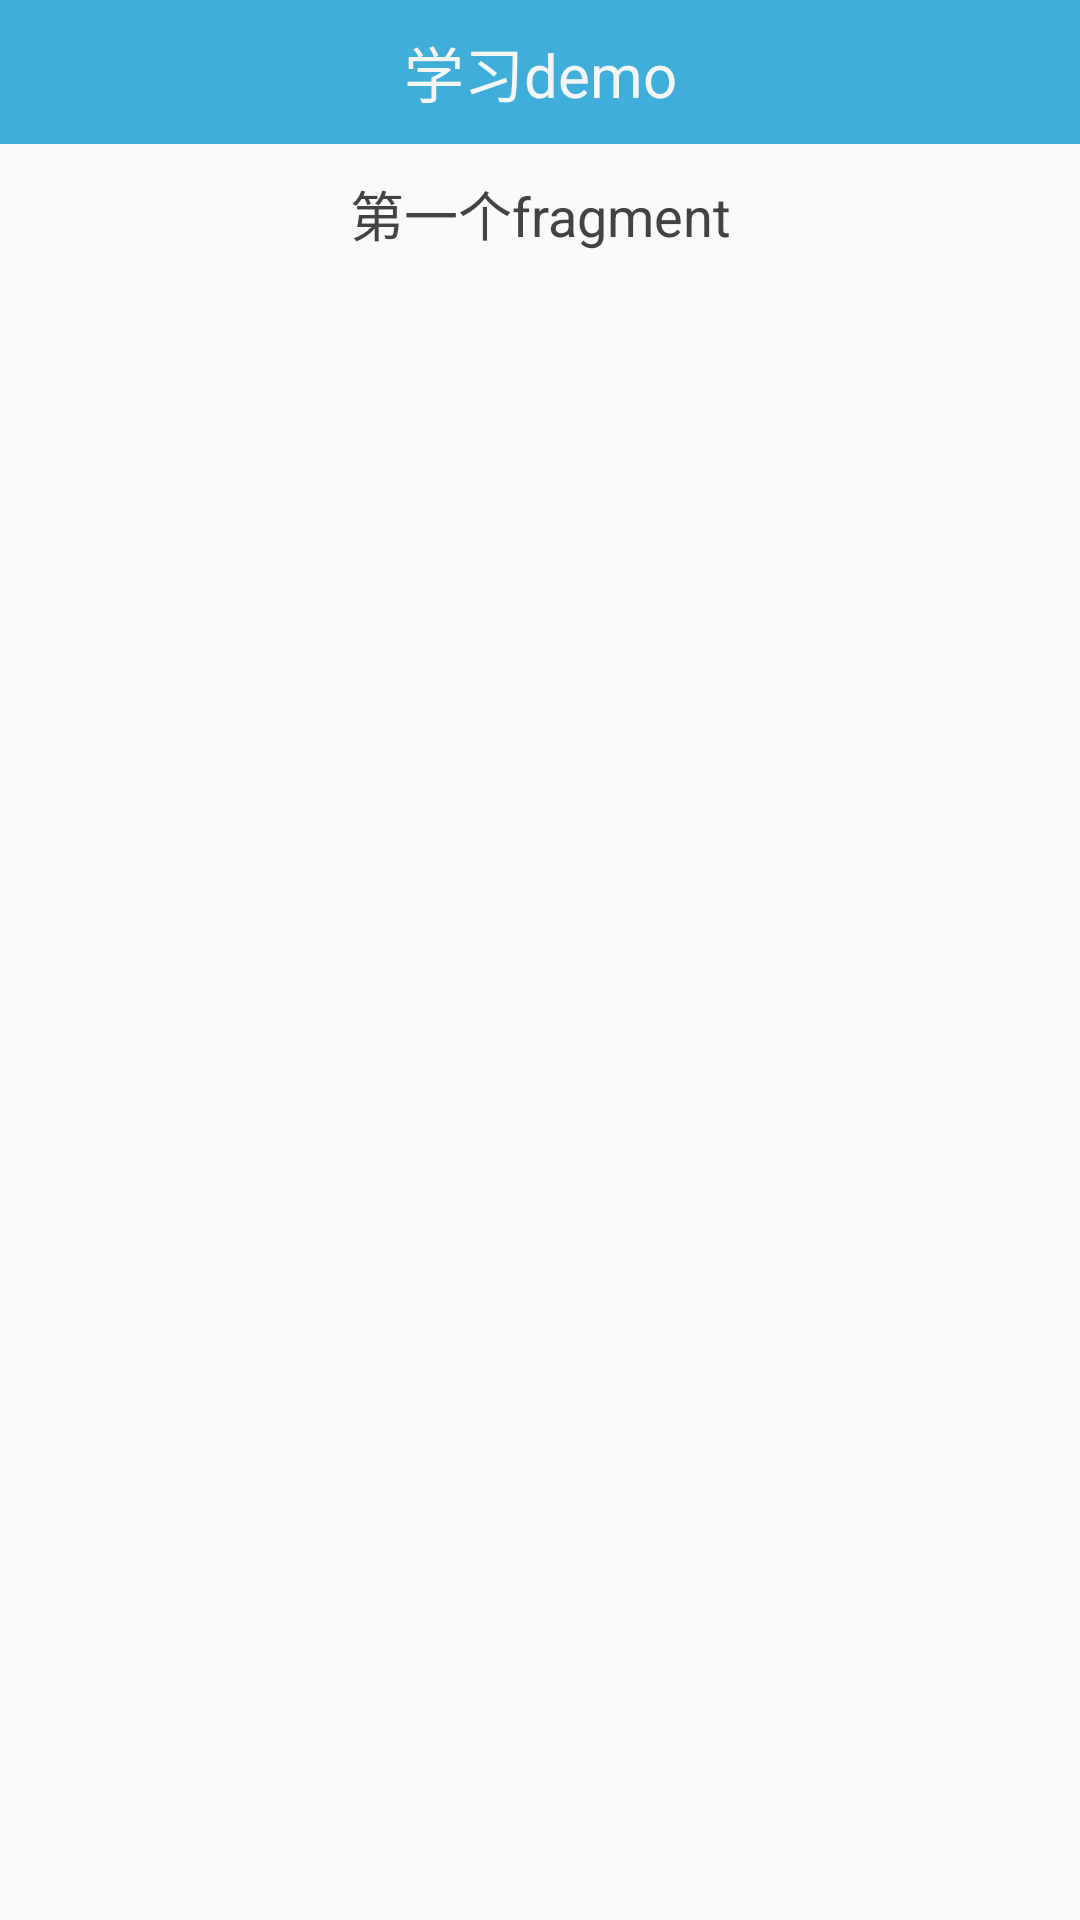

Produce the Android XML layout that renders to this screen, including the resource entries it uses.
<!-- AndroidManifest.xml: application theme AppTheme -->
<!-- res/layout/fragment_tab1.xml -->
<?xml version="1.0" encoding="utf-8"?>
<LinearLayout xmlns:android="http://schemas.android.com/apk/res/android"
    android:layout_width="match_parent"
    android:layout_height="match_parent"
    android:orientation="vertical">

    <include layout="@layout/common_layout_title" />

    <TextView
        android:id="@+id/fragment_tab_text"
        android:layout_margin="@dimen/dp10"
        android:textColor="@color/black"
        android:layout_width="match_parent"
        android:gravity="center"
        android:layout_height="wrap_content"
        android:text="第一个fragment"
        android:textSize="@dimen/sp18" />
</LinearLayout>
<!-- res/layout/common_layout_title.xml (included above) -->
<?xml version="1.0" encoding="utf-8"?>
<LinearLayout xmlns:android="http://schemas.android.com/apk/res/android"
    android:id="@+id/common_title_layout"
    android:layout_width="match_parent"
    android:layout_height="wrap_content"
    android:background="@color/them_color"
    android:gravity="center_vertical"
    android:minHeight="@dimen/title_height"
    android:orientation="horizontal" >

    <ImageButton
        android:id="@+id/common_title_left"
        android:layout_width="@dimen/title_height"
        android:layout_height="match_parent"
        android:background="@null"
        android:clickable="true"
        android:layout_gravity="center"
        android:src="@mipmap/fanhui_bai" />

    <TextView
        android:id="@+id/common_title_tv"
        android:layout_width="0dp"
        android:layout_height="match_parent"
        android:layout_weight="1"
        android:gravity="center"
        android:text="@string/app_name"
        android:textColor="@color/color_white"
        android:textSize="@dimen/sp20" />

    <ImageButton
        android:id="@+id/common_title_right"
        android:layout_width="@dimen/title_height"
        android:layout_height="match_parent"
        android:background="@null"
        android:layout_gravity="center"
        android:src="@mipmap/tianjia"
        android:visibility="invisible"/>

</LinearLayout>
<!-- resources referenced by this layout -->
<resources>
  <color name="black">#434343</color>
  <color name="color_white">#F5F5F5</color>
  <color name="them_color">#40AEDB</color>
  <dimen name="dp10">10dp</dimen>
  <dimen name="sp18">18sp</dimen>
  <dimen name="sp20">20sp</dimen>
  <dimen name="title_height">48dp</dimen>
  <!-- mipmap tianjia: png bitmap (mipmap-hdpi, 1109 bytes) -->
  <string name="app_name">学习demo</string>
  <style name="AppTheme" parent="Theme.AppCompat.Light.DarkActionBar">
          
          <item name="colorPrimary">@color/colorPrimary</item>
          <item name="colorPrimaryDark">@color/colorPrimaryDark</item>
          <item name="colorAccent">@color/colorAccent</item>
      </style>
  <color name="colorPrimary">#3F51B5</color>
  <color name="colorPrimaryDark">#303F9F</color>
  <color name="colorAccent">#FF4081</color>
</resources>
